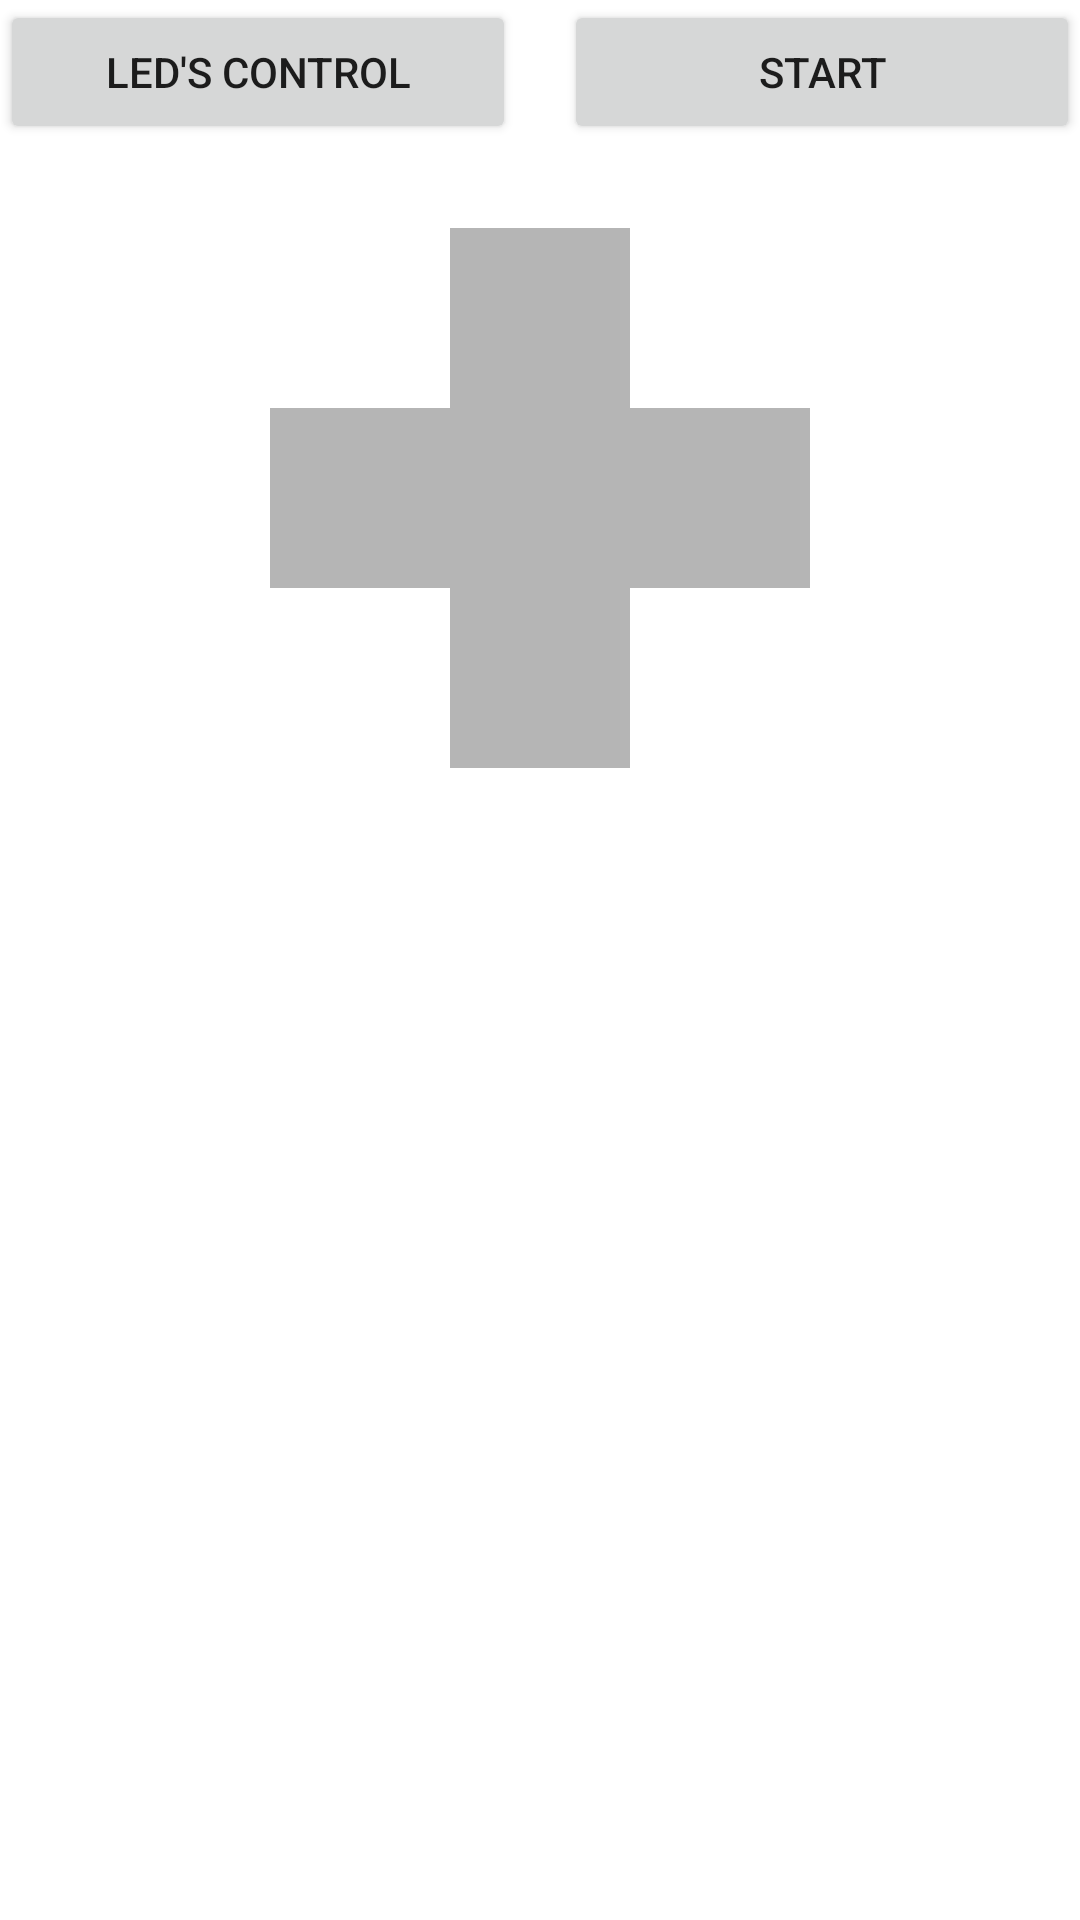

Reconstruct the res/layout file that produces this screen, plus the resources it refers to.
<!-- AndroidManifest.xml: application theme Theme.MVVMRpiDataGrabber -->
<!-- res/layout/activity_joystick.xml -->
<?xml version="1.0" encoding="utf-8"?>
<androidx.constraintlayout.widget.ConstraintLayout xmlns:android="http://schemas.android.com/apk/res/android"
    xmlns:app="http://schemas.android.com/apk/res-auto"
    xmlns:tools="http://schemas.android.com/tools"
    android:layout_width="match_parent"
    android:layout_height="match_parent"
    tools:context=".view.JoystickActivity">

    <View
        android:id="@+id/leftStick"
        android:background="@color/ledIndBackground"
        android:layout_width="60dp"
        android:layout_height="60dp"
        app:layout_constraintBottom_toBottomOf="@+id/botStick"
        app:layout_constraintEnd_toStartOf="@+id/midStick"
        app:layout_constraintHorizontal_bias="1.0"
        app:layout_constraintStart_toStartOf="parent"
        app:layout_constraintTop_toTopOf="@+id/topStick"
        app:srcCompat="@drawable/led_view" />

    <View
        android:id="@+id/botStick"
        android:background="@color/ledIndBackground"
        android:layout_width="60dp"
        android:layout_height="60dp"
        app:layout_constraintEnd_toEndOf="parent"
        app:layout_constraintStart_toStartOf="parent"
        app:layout_constraintTop_toBottomOf="@+id/midStick"
        app:srcCompat="@drawable/led_view" />

    <View
        android:id="@+id/rightStick"
        android:background="@color/ledIndBackground"
        android:layout_width="60dp"
        android:layout_height="60dp"
        android:layout_marginStart="60dp"
        app:layout_constraintBottom_toBottomOf="@+id/botStick"
        app:layout_constraintEnd_toEndOf="parent"
        app:layout_constraintHorizontal_bias="0.0"
        app:layout_constraintStart_toEndOf="@+id/midStick"
        app:layout_constraintStart_toStartOf="@+id/midStick"
        app:layout_constraintTop_toTopOf="@+id/topStick"
        app:srcCompat="@drawable/led_view" />

    <View
        android:id="@+id/midStick"
        android:background="@color/ledIndBackground"
        android:layout_width="60dp"
        android:layout_height="60dp"
        app:layout_constraintEnd_toEndOf="parent"
        app:layout_constraintStart_toStartOf="parent"
        app:layout_constraintTop_toBottomOf="@+id/topStick"
        app:srcCompat="@drawable/led_view" />


    <View
        android:id="@+id/topStick"
        android:layout_width="60dp"
        android:layout_height="60dp"
        android:layout_marginTop="28dp"
        android:background="@color/ledIndBackground"
        app:layout_constraintEnd_toEndOf="parent"
        app:layout_constraintStart_toStartOf="parent"
        app:layout_constraintTop_toBottomOf="@+id/linearLayout"
        app:srcCompat="@drawable/led_view" />

    <LinearLayout
        android:id="@+id/linearLayout"
        android:layout_width="match_parent"
        android:layout_height="wrap_content"
        android:orientation="horizontal"
        app:layout_constraintTop_toTopOf="parent">

        <Button
            android:id="@+id/prevActBtn"
            android:layout_width="match_parent"
            android:layout_height="match_parent"
            android:layout_weight="1"
            android:layout_marginRight="8dp"
            android:text="Led's control" />
        <Button
            android:id="@+id/startStopBtn"
            android:layout_width="match_parent"
            android:layout_height="match_parent"
            android:layout_weight="1"
            android:layout_marginLeft="8dp"
            android:text="Start" />
    </LinearLayout>



</androidx.constraintlayout.widget.ConstraintLayout>
<!-- resources referenced by this layout -->
<resources>
  <color name="ledIndBackground">#ffb5b5b5</color>
  <style name="Theme.MVVMRpiDataGrabber" parent="Theme.MaterialComponents.DayNight.DarkActionBar">
          
          <item name="colorPrimary">@color/purple_500</item>
          <item name="colorPrimaryVariant">@color/purple_700</item>
          <item name="colorOnPrimary">@color/white</item>
          
          <item name="colorSecondary">@color/teal_200</item>
          <item name="colorSecondaryVariant">@color/teal_700</item>
          <item name="colorOnSecondary">@color/black</item>
          
          <item name="android:statusBarColor" tools:targetApi="l">?attr/colorPrimaryVariant</item>
          
      </style>
  <color name="purple_500">#FF6200EE</color>
  <color name="purple_700">#FF3700B3</color>
  <color name="white">#FFFFFFFF</color>
  <color name="teal_200">#FF03DAC5</color>
  <color name="teal_700">#FF018786</color>
  <color name="black">#FF000000</color>
</resources>
